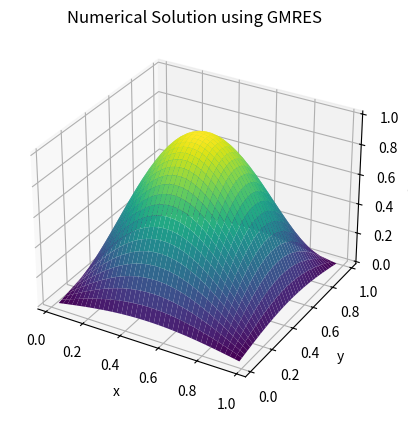
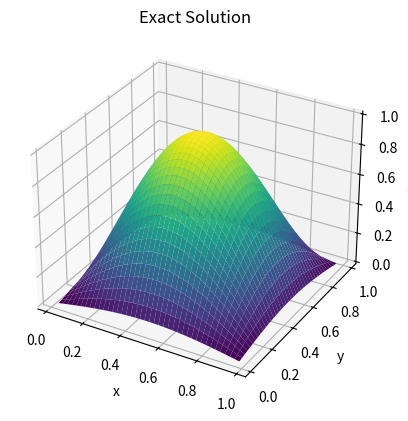
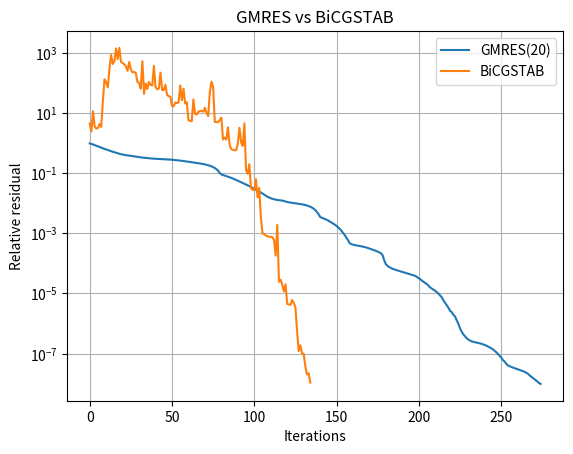

The script that saved these images, in order:
import numpy as np
import matplotlib.pyplot as plt
import time

from scipy.sparse import lil_matrix
from scipy.sparse.linalg import gmres, bicgstab


# ==================================================
# 1. Problem parameters
# ==================================================

N = 40
epsi = 0.01
beta1 = 1
beta2 = 1

h = 1 / (N + 1)
n = N * N


# ==================================================
# 2. Construct the linear system A*x = b
# ==================================================

A = lil_matrix((n, n))
b = np.zeros(n)
u_exact = np.zeros(n)

for j in range(1, N + 1):
    for i in range(1, N + 1):

        k = (j - 1) * N + (i - 1)

        x = i * h
        y = j * h

        # Exact solution
        u_exact[k] = np.sin(np.pi * x) * np.sin(np.pi * y)

        # Right-hand side
        b[k] = (
            2 * epsi * np.pi**2 * np.sin(np.pi*x) * np.sin(np.pi*y)
            + np.pi * beta1 * np.cos(np.pi*x) * np.sin(np.pi*y)
            + np.pi * beta2 * np.sin(np.pi*x) * np.cos(np.pi*y)
        )

        # Main diagonal
        A[k, k] = 4 * epsi / h**2

        # East
        if i < N:
            A[k, k + 1] = -epsi / h**2 + beta1 / (2 * h)

        # West
        if i > 1:
            A[k, k - 1] = -epsi / h**2 - beta1 / (2 * h)

        # North
        if j < N:
            A[k, k + N] = -epsi / h**2 + beta2 / (2 * h)

        # South
        if j > 1:
            A[k, k - N] = -epsi / h**2 - beta2 / (2 * h)

# Convert to CSR format for efficient iterative solving
A = A.tocsr()


# ==================================================
# 3. Initial conditions
# ==================================================

x0 = np.zeros(n)
tol = 1e-8
maxit = 500


# ==================================================
# 4. Influence of restart parameter m
# ==================================================

M = [10, 20, 40, 80]

print("\nGMRES RESULTS")

for m in M:

    residual_history = []

    def gmres_callback(residual):
        residual_history.append(residual)

    start = time.perf_counter()

    x, info = gmres(
        A, b,
        x0=x0,
        rtol=tol,
        atol=0.0,
        restart=m,
        maxiter=int(np.ceil(maxit / m)),
        callback=gmres_callback,
        callback_type='pr_norm'
    )

    runtime = time.perf_counter() - start

    total_iter = len(residual_history)
    residual = np.linalg.norm(b - A @ x) / np.linalg.norm(b)

    print(f"m = {m}")
    print(f"Iterations = {total_iter}")
    print(f"Runtime = {runtime:.6f} s")
    print(f"Residual = {residual:.4e}")
    print(f"Solver info = {info}\n")


# ==================================================
# 5. Comparison GMRES and BiCGSTAB
# ==================================================

# GMRES(20)

resg = []

def gmres_comparison_callback(residual):
    resg.append(residual)

start = time.perf_counter()

xg, flagg = gmres(
    A, b,
    x0=x0,
    rtol=tol,
    atol=0.0,
    restart=20,
    maxiter=int(np.ceil(maxit / 20)),
    callback=gmres_comparison_callback,
    callback_type='pr_norm'
)

time_gmres = time.perf_counter() - start
iter_gmres = len(resg)

residual_gmres = np.linalg.norm(b - A @ xg) / np.linalg.norm(b)


# BiCGSTAB

resb = []

def bicgstab_callback(xk):
    current_residual = np.linalg.norm(b - A @ xk) / np.linalg.norm(b)
    resb.append(current_residual)

start = time.perf_counter()

xb, flagb = bicgstab(
    A, b,
    x0=x0,
    rtol=tol,
    atol=0.0,
    maxiter=maxit,
    callback=bicgstab_callback
)

time_bicg = time.perf_counter() - start
iter_bicg = len(resb)

residual_bicg = np.linalg.norm(b - A @ xb) / np.linalg.norm(b)


print("\nCOMPARISON RESULTS")

print(f"GMRES iterations = {iter_gmres}")
print(f"GMRES time = {time_gmres:.6f} s")
print(f"GMRES residual = {residual_gmres:.4e}")
print(f"GMRES info = {flagg}")

print(f"\nBiCGSTAB iterations = {iter_bicg}")
print(f"BiCGSTAB time = {time_bicg:.6f} s")
print(f"BiCGSTAB residual = {residual_bicg:.4e}")
print(f"BiCGSTAB info = {flagb}")
# ==================================================
# 6. Plot exact and numerical solutions
# ==================================================

# MATLAB uses column-major ordering.
# Therefore, we use order='F' in NumPy.

U = xg.reshape((N, N), order='F')
Uexact = u_exact.reshape((N, N), order='F')

X, Y = np.meshgrid(
    np.arange(1, N + 1) * h,
    np.arange(1, N + 1) * h
)

fig = plt.figure()
ax = fig.add_subplot(111, projection='3d')
ax.plot_surface(X, Y, U.T, cmap='viridis')

ax.set_title('Numerical Solution using GMRES')
ax.set_xlabel('x')
ax.set_ylabel('y')
ax.set_zlabel('u(x,y)')


fig = plt.figure()
ax = fig.add_subplot(111, projection='3d')
ax.plot_surface(X, Y, Uexact.T, cmap='viridis')

ax.set_title('Exact Solution')
ax.set_xlabel('x')
ax.set_ylabel('y')
ax.set_zlabel('u(x,y)')


# ==================================================
# 7. Plot residual comparison
# ==================================================

plt.figure()

plt.semilogy(resg, label='GMRES(20)')
plt.semilogy(resb, label='BiCGSTAB')

plt.xlabel('Iterations')
plt.ylabel('Relative residual')
plt.title('GMRES vs BiCGSTAB')

plt.legend()
plt.grid(True)

plt.show()
